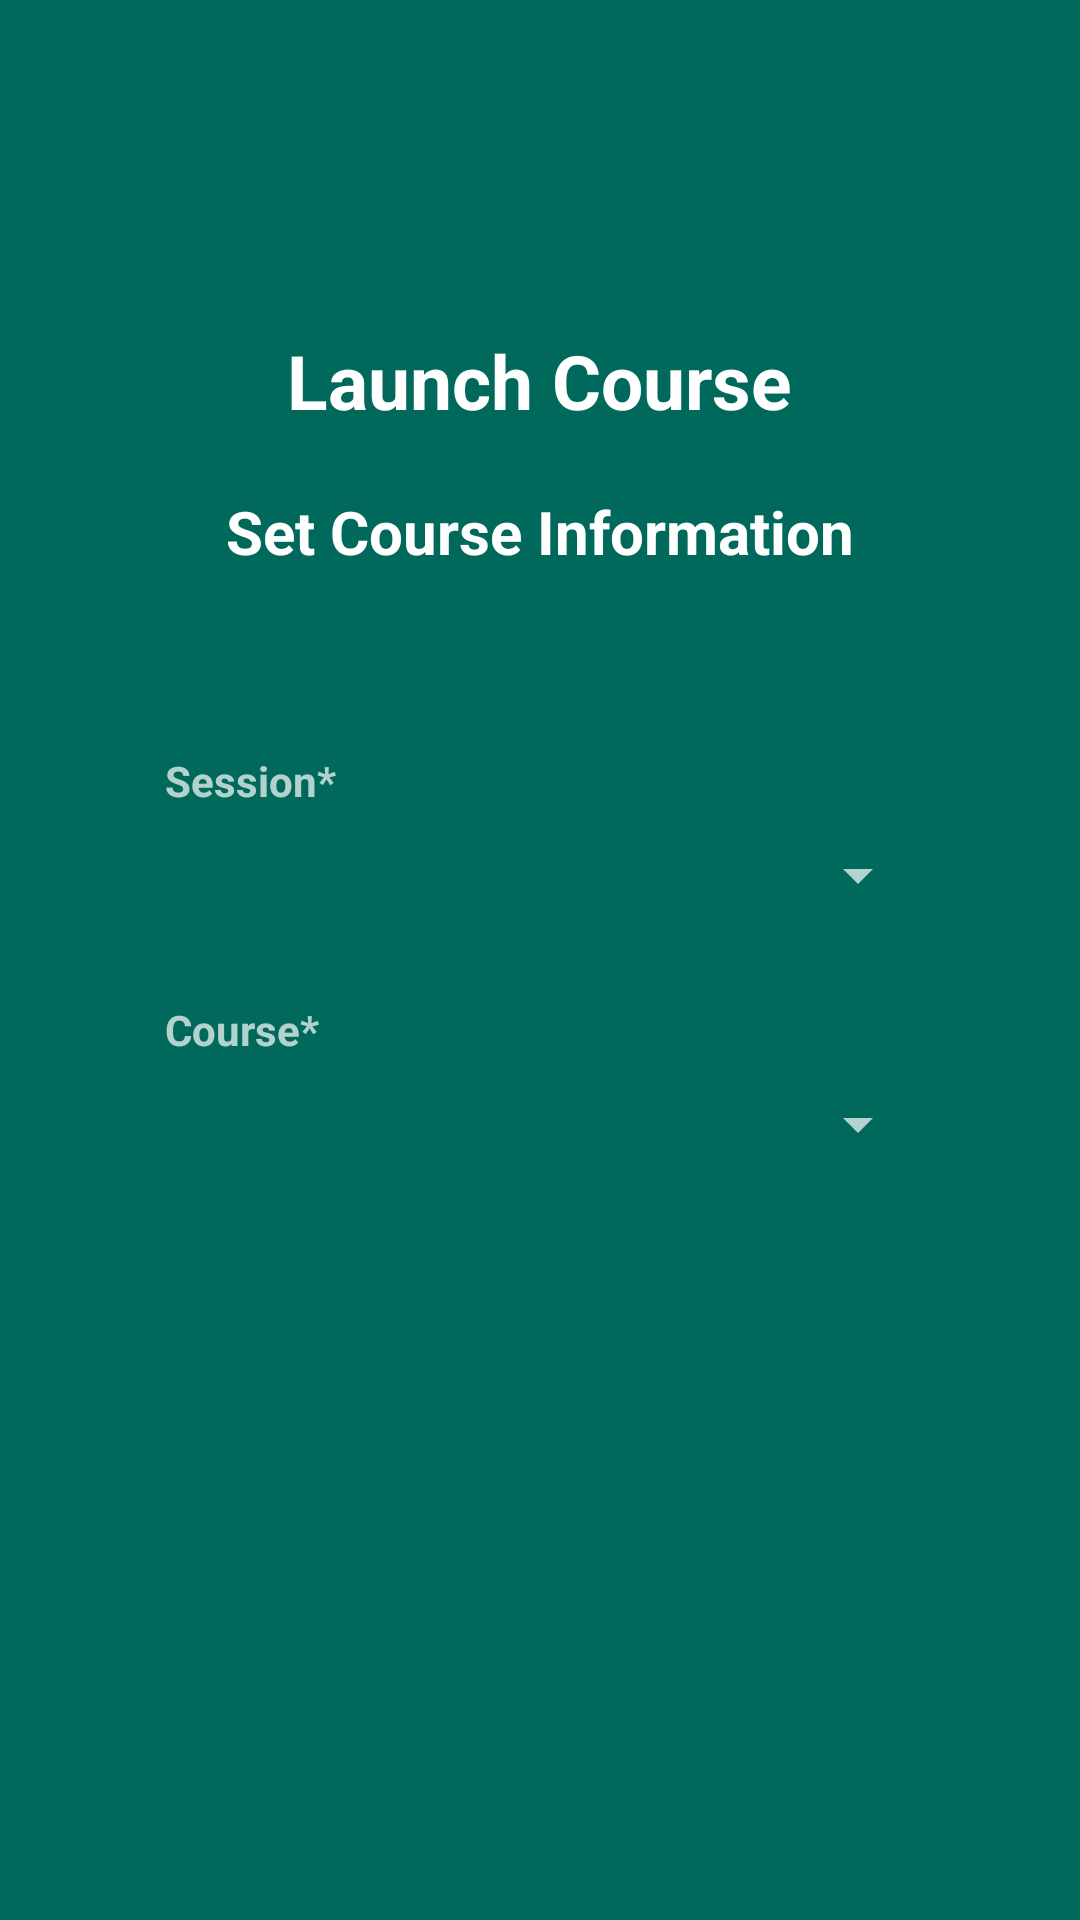

This screen was rendered from an Android layout file. Write that file and the resources it references.
<!-- AndroidManifest.xml: application theme Theme.UniversityAttendanceManagement -->
<!-- res/layout/activity_set_course.xml -->
<?xml version="1.0" encoding="utf-8"?>
<RelativeLayout xmlns:android="http://schemas.android.com/apk/res/android"
    xmlns:app="http://schemas.android.com/apk/res-auto"
    xmlns:tools="http://schemas.android.com/tools"
    android:layout_width="match_parent"
    android:layout_height="match_parent"
    android:background="@color/light_green"
    android:orientation="vertical"
    android:padding="10dp"
    tools:context=".Faculty.SetCourse">


    <ProgressBar
        android:id="@+id/setCourseProgressbarSC"
        android:layout_width="match_parent"
        android:layout_height="match_parent"
        android:elevation="10dp"
        android:indeterminateDrawable="@drawable/custom_progressbar"
        android:padding="130dp"
        android:visibility="gone" />

    <LinearLayout
        android:layout_width="match_parent"
        android:layout_height="match_parent"
        android:orientation="vertical">


        <TextView
            android:layout_width="wrap_content"
            android:layout_height="wrap_content"
            android:layout_gravity="center"
            android:layout_marginTop="100dp"
            android:text="Launch Course"
            android:textColor="@color/white"
            android:textSize="25dp"
            android:textStyle="bold" />

        <TextView
            android:layout_width="wrap_content"
            android:layout_height="wrap_content"
            android:layout_gravity="center"
            android:layout_marginTop="20dp"
            android:text="Set Course Information"
            android:textColor="@color/white"
            android:textSize="20dp"
            android:textStyle="bold" />

        <TextView
            android:layout_width="wrap_content"
            android:layout_height="wrap_content"
            android:layout_marginStart="45dp"
            android:layout_marginTop="60dp"
            android:text="Session*"
            android:textStyle="bold" />

        <Spinner
            android:id="@+id/sessionSpinnerSC"
            android:layout_width="match_parent"
            android:layout_height="wrap_content"
            android:layout_marginStart="40dp"
            android:layout_marginTop="10dp"
            android:layout_marginEnd="40dp" />

        <TextView
            android:layout_width="wrap_content"
            android:layout_height="wrap_content"
            android:layout_marginStart="45dp"
            android:layout_marginTop="30dp"
            android:text="Course*"
            android:textStyle="bold" />

        <Spinner
            android:id="@+id/courseSpinnerSC"
            android:layout_width="match_parent"
            android:layout_height="wrap_content"
            android:layout_marginStart="40dp"
            android:layout_marginTop="10dp"
            android:layout_marginEnd="40dp" />

        <TextView
            android:id="@+id/branchTextSC"
            android:layout_width="wrap_content"
            android:layout_height="wrap_content"
            android:layout_marginStart="45dp"
            android:layout_marginTop="30dp"
            android:text="Branch*"
            android:textStyle="bold"
            android:visibility="gone" />

        <Spinner
            android:id="@+id/branchSpinnerSC"
            android:layout_width="match_parent"
            android:layout_height="wrap_content"
            android:layout_marginStart="40dp"
            android:layout_marginTop="10dp"
            android:layout_marginEnd="40dp"
            android:visibility="gone" />

        <Button
            android:id="@+id/launchNewCourseSC"
            android:layout_width="match_parent"
            android:layout_height="40dp"
            android:layout_marginStart="80dp"
            android:layout_marginTop="60dp"
            android:layout_marginEnd="80dp"
            android:background="@drawable/corner_with_10"
            android:text="Launch Course"
            android:textAllCaps="false"
            android:textColor="@color/light_green"
            android:textSize="20dp" />


    </LinearLayout>
</RelativeLayout>
<!-- resources referenced by this layout -->
<resources>
  <color name="light_green">#00695C</color>
  <color name="white">#FFFFFFFF</color>
  <!-- drawable custom_progressbar (drawable) -->
  <?xml version="1.0" encoding="utf-8"?>
  <rotate xmlns:android="http://schemas.android.com/apk/res/android"
      android:fromDegrees="0"
      android:pivotX="50%"
      android:pivotY="50%"
      android:duration="1"
      android:toDegrees="360" >
  
      <shape
          android:innerRadiusRatio="3"
          android:shape="ring"
          android:thicknessRatio="10"
          android:useLevel="false" >
          <size
              android:height="40dip"
              android:width="40dip" />
  
          <gradient
              android:centerY="0.50"
              android:endColor="@color/white"
              android:startColor="@color/light_green"
              android:type="sweep"
              android:useLevel="false" />
      </shape>
  
  </rotate>
  <style name="Theme.UniversityAttendanceManagement" parent="Base.Theme.UniversityAttendanceManagement" />
  <style name="Base.Theme.UniversityAttendanceManagement" parent="Theme.AppCompat.NoActionBar">
          
          
      </style>
</resources>
